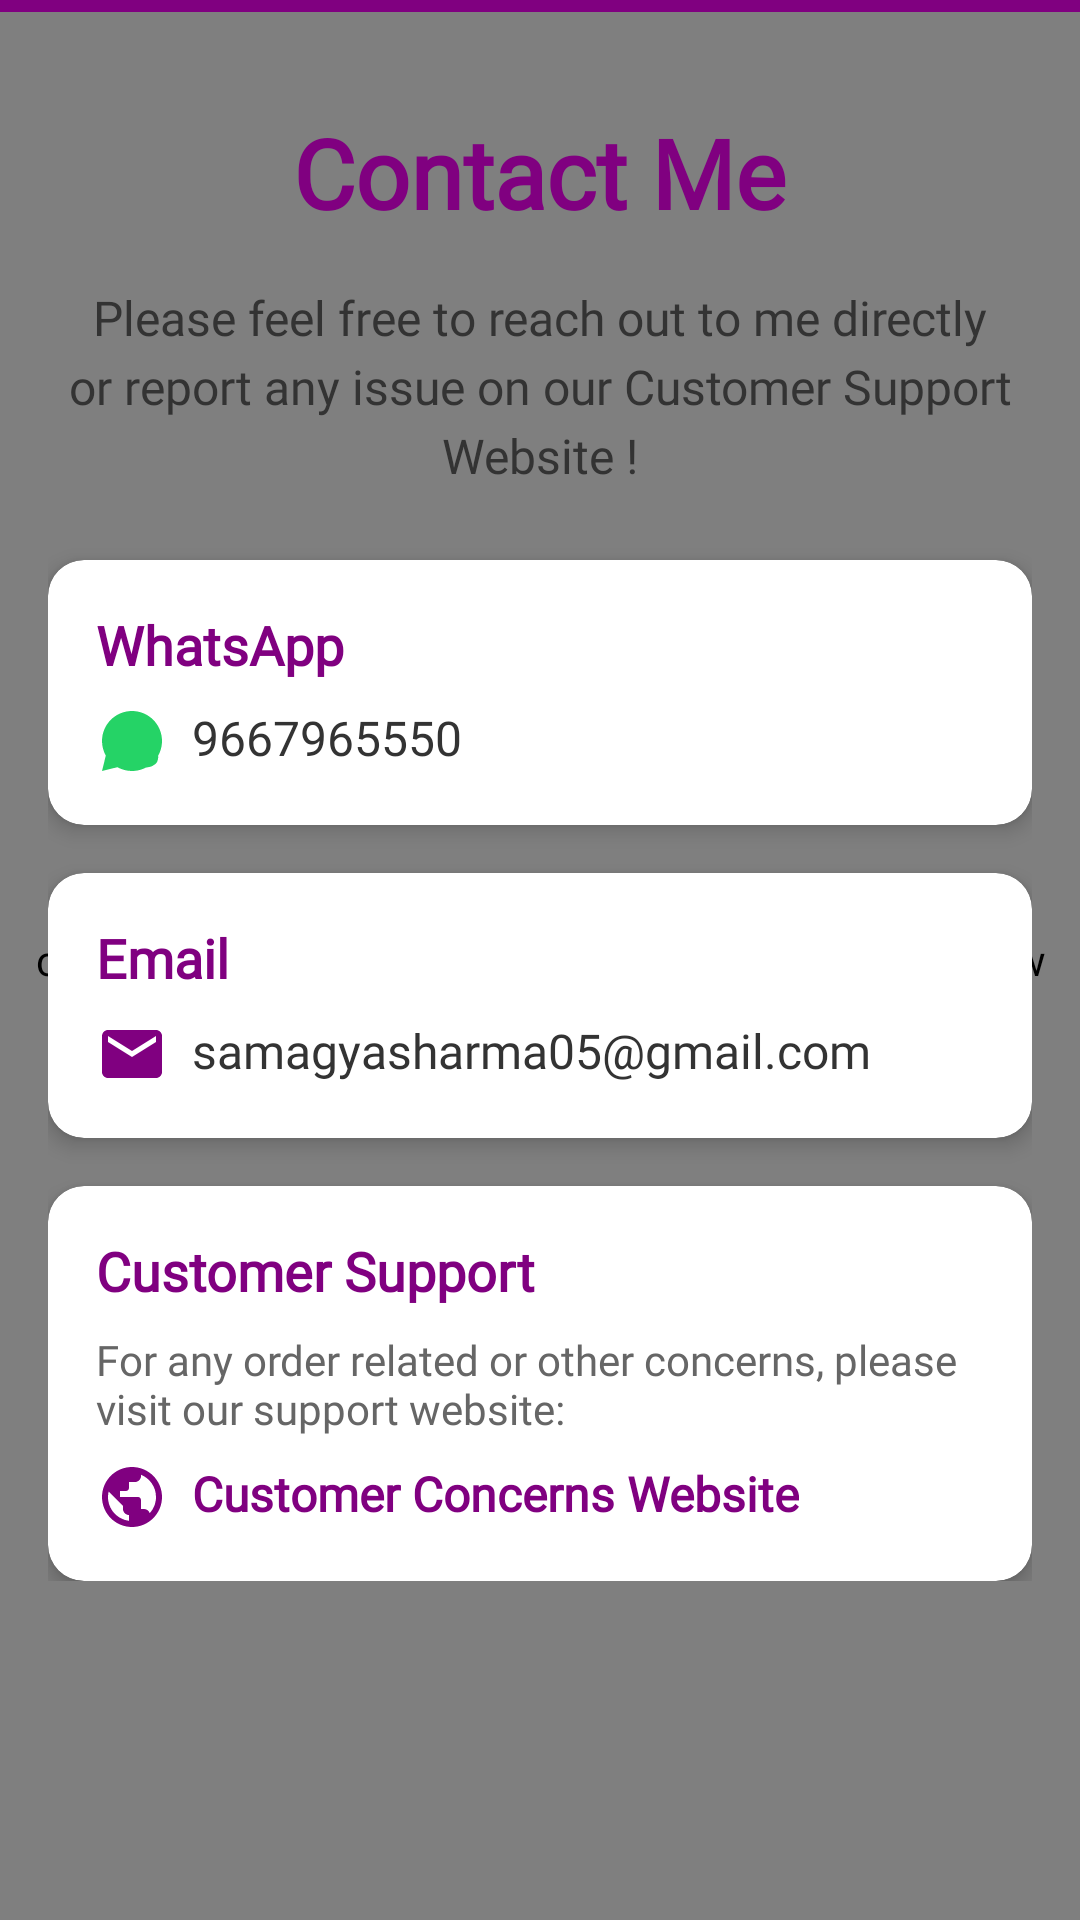

Layout XML and referenced resources for this Android screen:
<!-- AndroidManifest.xml: application theme Theme.MyApplication -->
<!-- res/layout/contact_me.xml -->
<?xml version="1.0" encoding="utf-8"?>
<RelativeLayout xmlns:android="http://schemas.android.com/apk/res/android"
    xmlns:app="http://schemas.android.com/apk/res-auto"
    android:layout_width="match_parent"
    android:layout_height="match_parent"
    android:background="#FFF5EB">

    
    <com.example.my_application.MovingBackgroundView
        android:layout_width="match_parent"
        android:layout_height="match_parent" />

    
    <View
        android:id="@+id/topBar"
        android:layout_width="match_parent"
        android:layout_height="4dp"
        android:background="#800080"
        android:layout_alignParentTop="true"/>

    
    <ScrollView
        android:layout_width="match_parent"
        android:layout_height="match_parent"
        android:layout_below="@id/topBar"
        android:padding="16dp">

        <LinearLayout
            android:layout_width="match_parent"
            android:layout_height="wrap_content"
            android:orientation="vertical">

            
    <TextView
        android:id="@+id/contactMeTitle"
        android:layout_width="wrap_content"
        android:layout_height="wrap_content"
                android:text="Contact Me"
                android:textSize="32sp"
        android:textColor="#800080"
        android:textStyle="bold"
        android:fontFamily="@font/caveat"
                android:layout_marginTop="16dp"
                android:layout_marginBottom="16dp"
                android:layout_gravity="center_horizontal"/>

            
            <TextView
                android:layout_width="match_parent"
                android:layout_height="wrap_content"
                android:text="Please feel free to reach out to me directly or report any issue on our Customer Support Website !"
                android:textSize="16sp"
                android:textColor="#333333"
                android:fontFamily="@font/lora"
                android:textAlignment="center"
                android:layout_marginBottom="24dp"
                android:lineSpacingExtra="4dp"/>

            
            <androidx.cardview.widget.CardView
                android:layout_width="match_parent"
                android:layout_height="wrap_content"
                android:layout_marginBottom="16dp"
                app:cardCornerRadius="12dp"
                app:cardElevation="4dp"
                app:cardBackgroundColor="#FFFFFF">

                <LinearLayout
                    android:layout_width="match_parent"
                    android:layout_height="wrap_content"
                    android:orientation="vertical"
                    android:padding="16dp">

                    <TextView
                        android:layout_width="wrap_content"
                        android:layout_height="wrap_content"
                        android:text="WhatsApp"
                        android:textSize="18sp"
                        android:textColor="#800080"
                        android:textStyle="bold"
                        android:fontFamily="@font/caveat"/>

    <TextView
        android:id="@+id/contactMeContent"
        android:layout_width="wrap_content"
        android:layout_height="wrap_content"
                        android:text="9667965550"
                        android:textSize="16sp"
                        android:textColor="#333333"
                        android:fontFamily="@font/lora"
                        android:layout_marginTop="8dp"
                        android:drawableStart="@drawable/ic_whatsapp"
                        android:drawablePadding="8dp"/>

                </LinearLayout>
            </androidx.cardview.widget.CardView>

            
            <androidx.cardview.widget.CardView
                android:layout_width="match_parent"
                android:layout_height="wrap_content"
                android:layout_marginBottom="16dp"
                app:cardCornerRadius="12dp"
                app:cardElevation="4dp"
                app:cardBackgroundColor="#FFFFFF">

                <LinearLayout
                    android:layout_width="match_parent"
                    android:layout_height="wrap_content"
                    android:orientation="vertical"
                    android:padding="16dp">

                    <TextView
                        android:layout_width="wrap_content"
                        android:layout_height="wrap_content"
                        android:text="Email"
        android:textSize="18sp"
                        android:textColor="#800080"
                        android:textStyle="bold"
                        android:fontFamily="@font/caveat"/>

    <TextView
        android:id="@+id/emailText"
        android:layout_width="wrap_content"
        android:layout_height="wrap_content"
                        android:text="samagyasharma05@gmail.com"
                        android:textSize="16sp"
                        android:textColor="#333333"
                        android:fontFamily="@font/lora"
                        android:layout_marginTop="8dp"
                        android:drawableStart="@drawable/ic_email"
                        android:drawablePadding="8dp"/>

                </LinearLayout>
            </androidx.cardview.widget.CardView>

            
            <androidx.cardview.widget.CardView
                android:layout_width="match_parent"
                android:layout_height="wrap_content"
                app:cardCornerRadius="12dp"
                app:cardElevation="4dp"
                app:cardBackgroundColor="#FFFFFF">

                <LinearLayout
                    android:layout_width="match_parent"
                    android:layout_height="wrap_content"
                    android:orientation="vertical"
                    android:padding="16dp">

                    <TextView
                        android:layout_width="wrap_content"
                        android:layout_height="wrap_content"
                        android:text="Customer Support"
        android:textSize="18sp"
                        android:textColor="#800080"
        android:textStyle="bold"
                        android:fontFamily="@font/caveat"/>

    <TextView
        android:id="@+id/reportIssueText"
                        android:layout_width="match_parent"
        android:layout_height="wrap_content"
                        android:text="For any order related or other concerns, please visit our support website:"
                        android:textSize="14sp"
                        android:textColor="#666666"
        android:fontFamily="@font/lora"
                        android:layout_marginTop="8dp"/>

    <TextView
        android:id="@+id/websiteLink"
        android:layout_width="wrap_content"
        android:layout_height="wrap_content"
        android:text="Customer Concerns Website"
                        android:textSize="16sp"
                        android:textColor="#800080"
        android:textStyle="bold"
                        android:fontFamily="@font/caveat"
                        android:layout_marginTop="8dp"
                        android:drawableStart="@drawable/ic_website"
                        android:drawablePadding="8dp"/>

                </LinearLayout>
            </androidx.cardview.widget.CardView>

        </LinearLayout>
    </ScrollView>

</RelativeLayout>
<!-- resources referenced by this layout -->
<resources>
  <!-- drawable ic_email (drawable) -->
  <?xml version="1.0" encoding="utf-8"?>
  <vector xmlns:android="http://schemas.android.com/apk/res/android"
      android:width="24dp"
      android:height="24dp"
      android:viewportWidth="24"
      android:viewportHeight="24">
      <path
          android:fillColor="#800080"
          android:pathData="M20,4H4C2.9,4 2.01,4.9 2.01,6L2,18C2,19.1 2.9,20 4,20H20C21.1,20 22,19.1 22,18V6C22,4.9 21.1,4 20,4ZM20,8L12,13L4,8V6L12,11L20,6V8Z"/>
  </vector>
  <!-- drawable ic_website (drawable) -->
  <?xml version="1.0" encoding="utf-8"?>
  <vector xmlns:android="http://schemas.android.com/apk/res/android"
      android:width="24dp"
      android:height="24dp"
      android:viewportWidth="24"
      android:viewportHeight="24">
      <path
          android:fillColor="#800080"
          android:pathData="M12,2C6.48,2 2,6.48 2,12s4.48,10 10,10 10,-4.48 10,-10S17.52,2 12,2zM11,19.93c-3.95,-0.49 -7,-3.85 -7,-7.93 0,-0.62 0.08,-1.21 0.21,-1.79L9,15v1c0,1.1 0.9,2 2,2v1.93zM17.9,17.39c-0.26,-0.81 -1,-1.39 -1.9,-1.39h-1v-3c0,-0.55 -0.45,-1 -1,-1H8v-2h2c0.55,0 1,-0.45 1,-1V7h2c1.1,0 2,-0.9 2,-2v-0.41c2.93,1.19 5,4.06 5,7.41 0,2.08 -0.8,3.97 -2.1,5.39z"/>
  </vector>
  <!-- drawable ic_whatsapp (drawable) -->
  <?xml version="1.0" encoding="utf-8"?>
  <vector xmlns:android="http://schemas.android.com/apk/res/android"
      android:width="24dp"
      android:height="24dp"
      android:viewportWidth="24"
      android:viewportHeight="24">
      <path
          android:fillColor="#25D366"
          android:pathData="M17.472,14.382c-0.297,-0.149 -1.758,-0.867 -2.03,-0.967c-0.273,-0.099 -0.471,-0.148 -0.67,0.15c-0.197,0.297 -0.768,0.966 -0.941,1.164c-0.173,0.199 -0.347,0.223 -0.644,0.074c-0.297,-0.149 -1.255,-0.462 -2.39,-1.475c-0.883,-0.788 -1.48,-1.761 -1.653,-2.059c-0.173,-0.297 -0.018,-0.458,0.13,-0.606c0.134,-0.133,0.298,-0.347,0.446,-0.52c0.149,-0.174,0.198,-0.298,0.298,-0.497s0.05,-0.372 -0.05,-0.52c-0.099,-0.149 -0.892,-2.153 -1.223,-2.95c-0.32,-0.777 -0.646,-0.672 -0.892,-0.685c-0.235,-0.012 -0.506,-0.01 -0.776,-0.01c-0.271,0 -0.709,0.099 -1.083,0.496c-0.373,0.397 -1.424,1.39 -1.424,3.39c0,1.99 1.448,3.933 1.65,4.204c0.203,0.272 2.817,4.307 6.833,6.014c4.016,1.707 4.016,1.144 4.738,1.073c0.722,-0.072 2.33,-0.952 2.657,-1.87c0.328,-0.918 0.328,-1.705 0.228,-1.873c-0.099,-0.168 -0.372,-0.248 -0.67,-0.397M12,2.002c-5.525,0 -10,4.475 -10,10c0,1.768 0.461,3.429 1.27,4.86L2,22l5.14,-1.27c1.43,0.81 3.092,1.27 4.86,1.27c5.525,0 10,-4.475 10,-10c0,-5.525 -4.475,-10 -10,-10"/>
  </vector>
  <style name="Theme.MyApplication" parent="Theme.MaterialComponents.DayNight.NoActionBar">
          
          <item name="colorPrimary">#800080</item>
          <item name="colorPrimaryVariant">#A594D3</item>
          <item name="colorOnPrimary">@color/white</item>
          
          <item name="colorSecondary">@color/teal_200</item>
          <item name="colorSecondaryVariant">@color/teal_700</item>
          <item name="colorOnSecondary">@color/black</item>
          
          <item name="android:statusBarColor">#A594D3</item>
          
          <item name="windowActionBar">false</item>
          <item name="windowNoTitle">true</item>
          
          <item name="android:windowNoTitle">true</item>
      </style>
  <color name="white">#FFFFFFFF</color>
  <color name="teal_200">#FF03DAC5</color>
  <color name="teal_700">#FF018786</color>
  <color name="black">#FF000000</color>
</resources>
